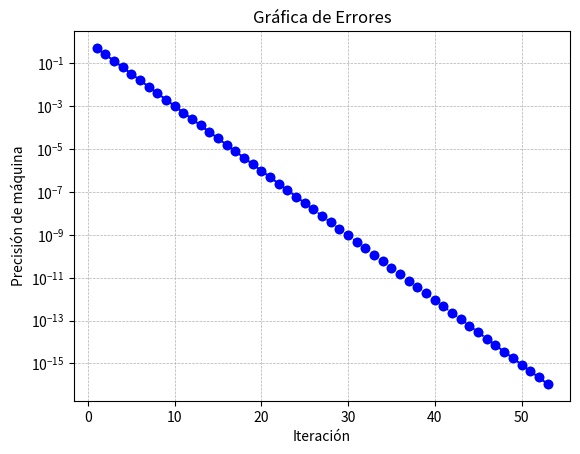

Source code (Python):
#   Codigo que implementa un esquema numerico 
#   para determinar la precision de una maquina
# 
#           Autor:
# [redacted]
#   [email redacted]
#   Version 1.0 : 29/01/2025
#
import numpy as np
import matplotlib.pyplot as plt

epsilon = 1.0 
iteracion = 0

x = []  # Lista para almacenar iteraciones
y = []  # Lista para almacenar valores de epsilon

while 1.0 + epsilon != 1.0:
    epsilon /= 2
    iteracion += 1
    x.append(iteracion)
    y.append(epsilon)
    print(f"Iteración: {iteracion}, Precisión de máquina: {epsilon}")

# Se multiplica por 2 para obtener el último valor correcto
epsilon *= 2
print(f"Precisión de máquina final: {epsilon}")

plt.scatter(x, y)
plt.plot(x, y, linestyle='dashed', marker='o', color='b')  # Se añade una línea para mayor claridad

plt.title('Gráfica de Errores')
plt.xlabel('Iteración')
plt.ylabel('Precisión de máquina')
plt.yscale('log')  # Escala logarítmica para mejor visualización
plt.grid(True, which='both', linestyle='--', linewidth=0.5)

plt.show()
